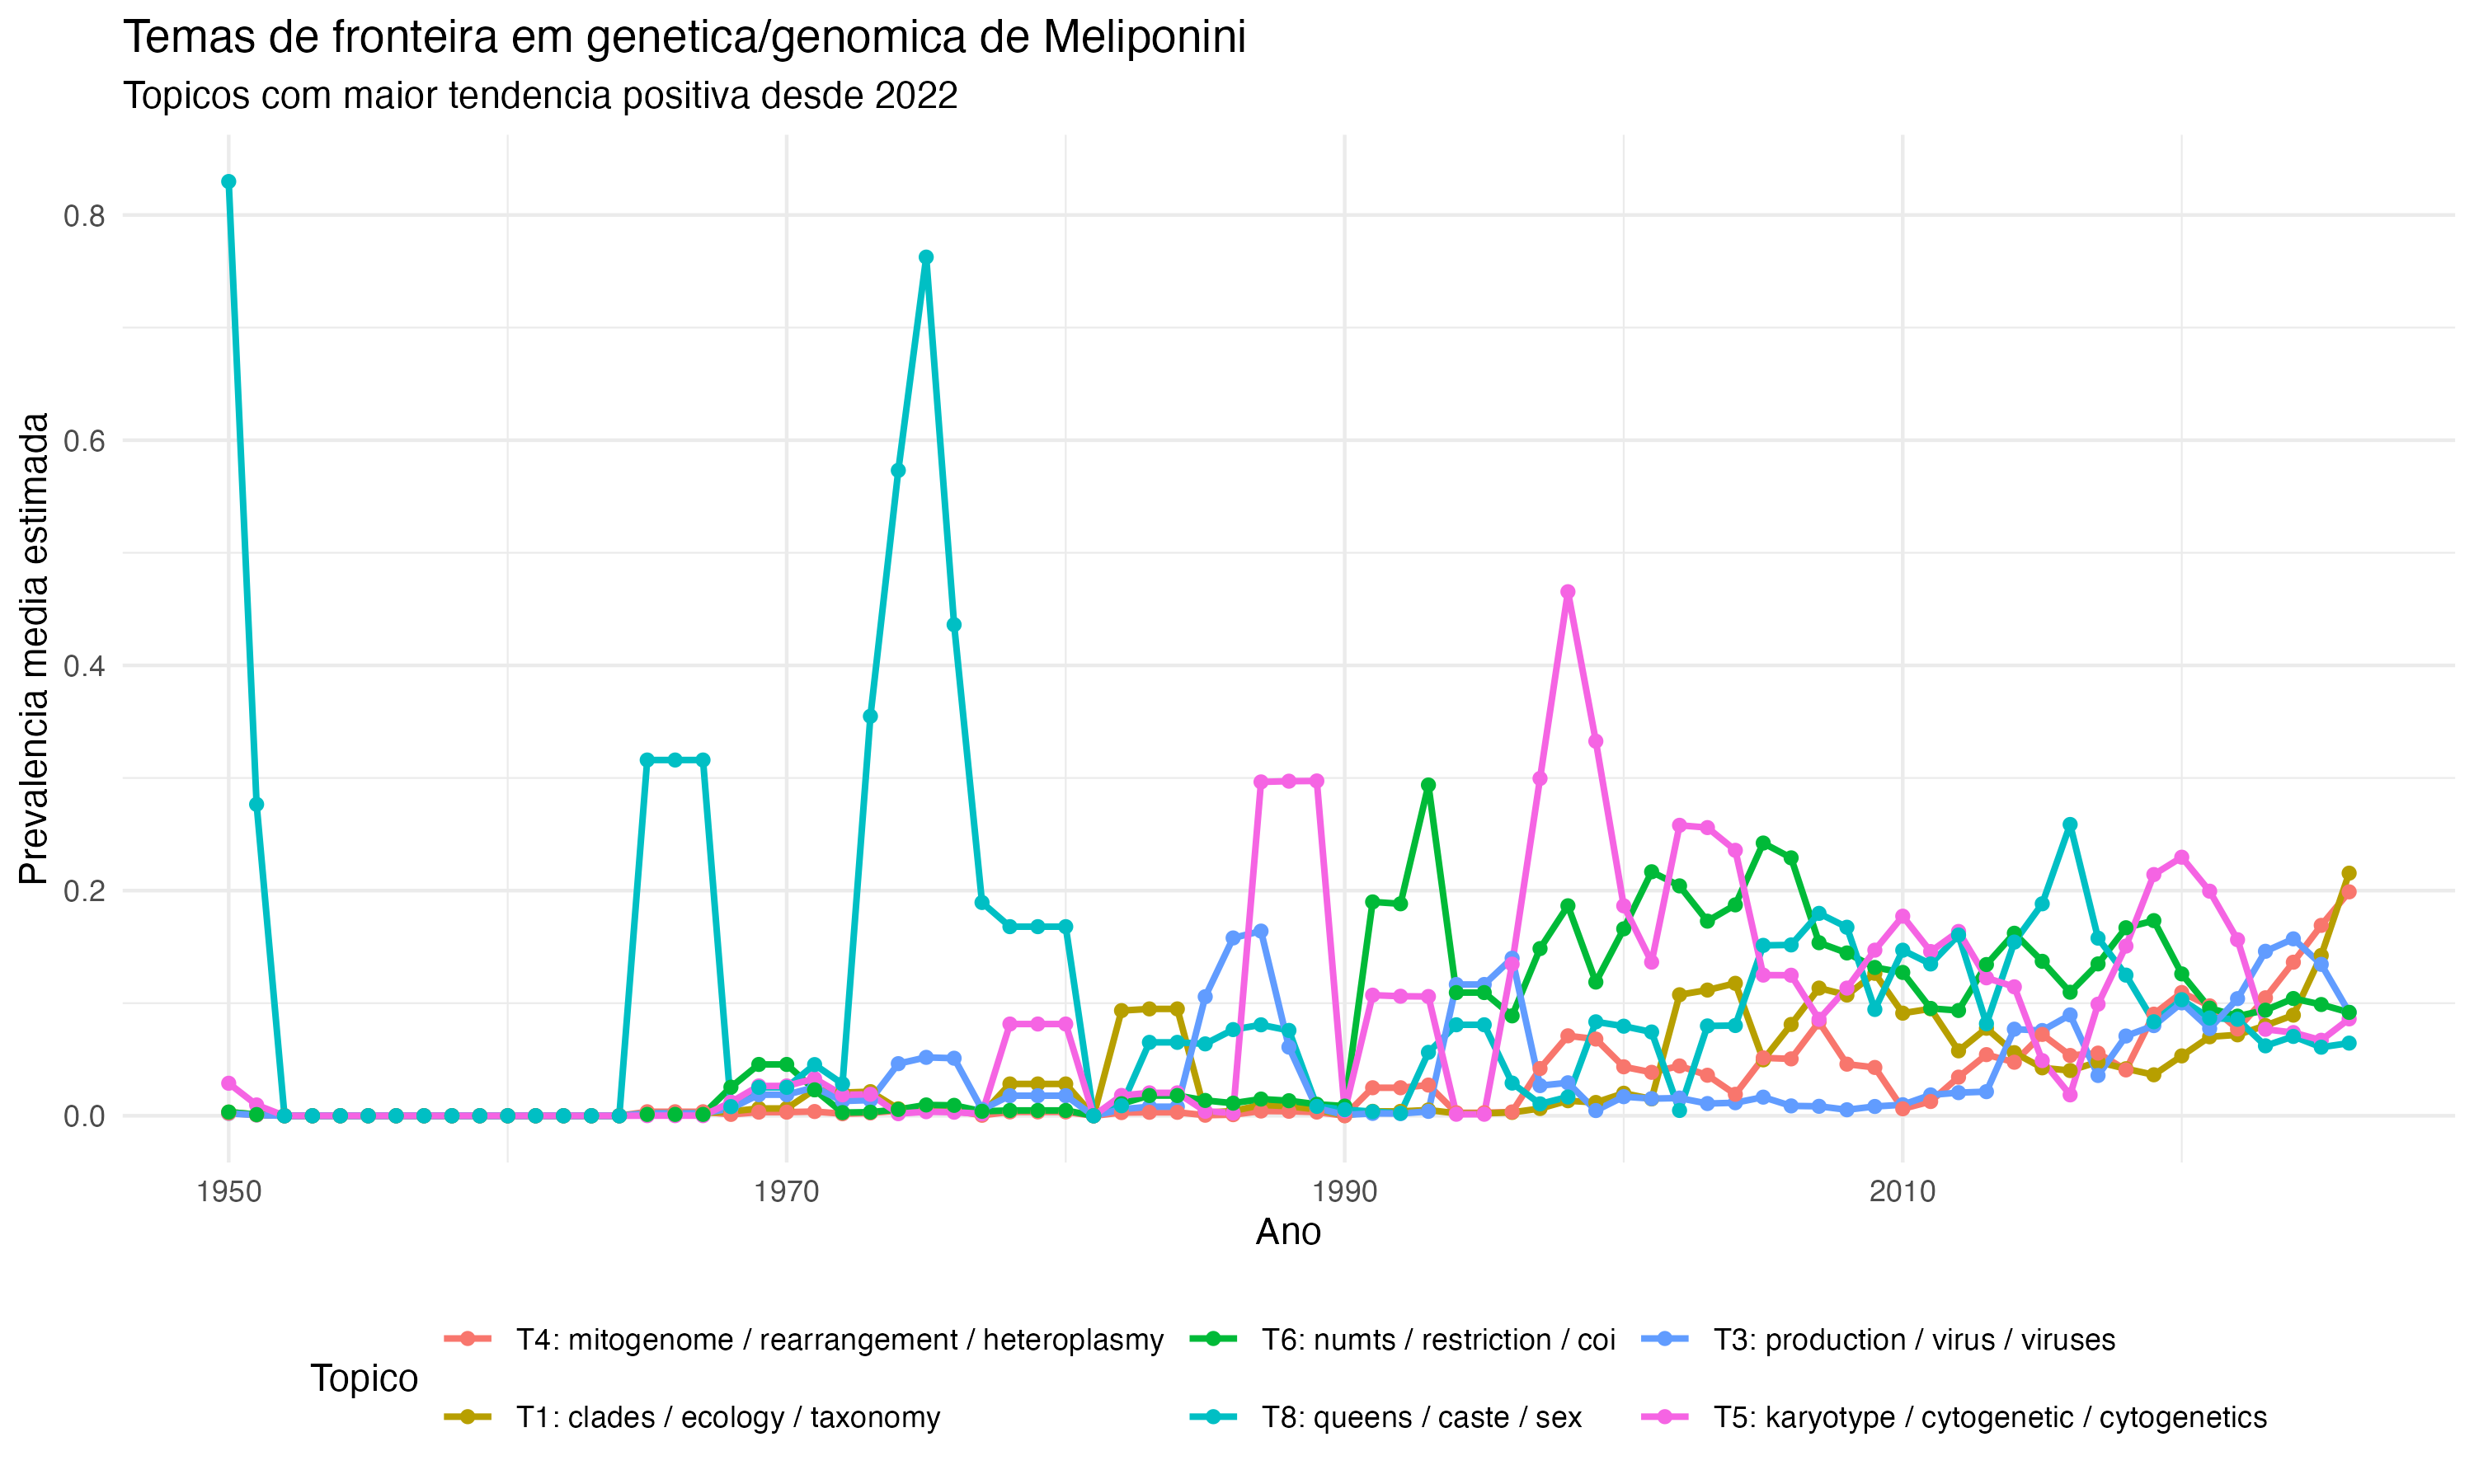

The file beside this chart, header and first rows:
frontier_rank, topic, short_label, recent_mean_prevalence, recent_slope, current_prevalence, current_year
1, 4, T4: mitogenome / rearrangement / heterop…, 0.1346, 0.03267, 0.1989, 2026
2, 1, T1: clades / ecology / taxonomy, 0.1133, 0.03194, 0.2155, 2026
3, 6, T6: numts / restriction / coi, 0.09672, 0.002759, 0.09183, 2026
4, 8, T8: queens / caste / sex, 0.06484, 0.001266, 0.06453, 2026
5, 3, T3: production / virus / viruses, 0.1229, 5.967918482883905e-4, 0.09186, 2026
6, 5, T5: karyotype / cytogenetic / cytogeneti…, 0.0762, -0.001631, 0.08605, 2026
7, 10, T10: dehydrogenase / subspecies / polymo…, 0.008588, -0.002766, 0.001534, 2026
8, 9, T9: microbiome / detoxification / exposu…, 0.1287, -0.009395, 0.1225, 2026
9, 2, T2: lactic / lab / probiotic, 0.1481, -0.02341, 0.1222, 2026
10, 7, T7: population / populations / microsate…, 0.1061, -0.03203, 0.00514, 2026
